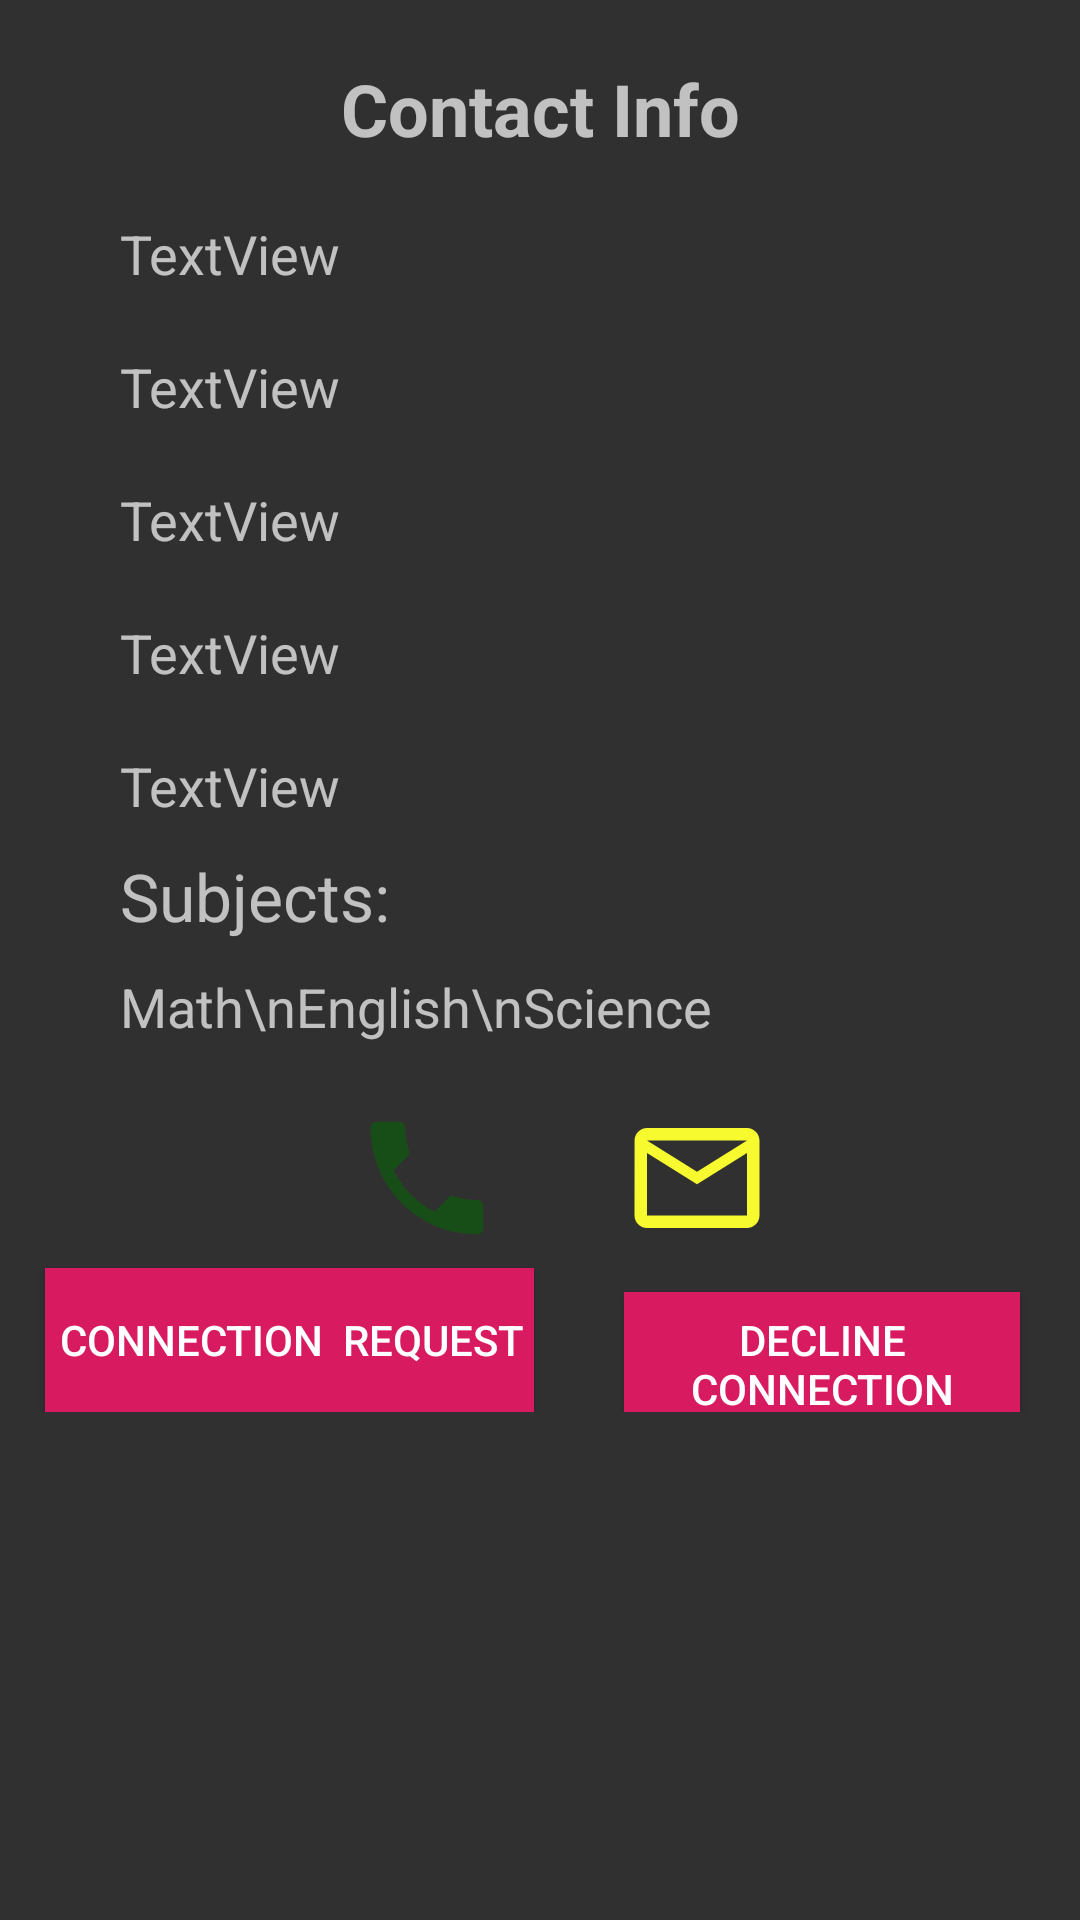

Layout XML and referenced resources for this Android screen:
<!-- AndroidManifest.xml: application theme Theme.AppCompat.NoActionBar -->
<!-- res/layout/fragment_my_connection_detail.xml -->
<?xml version="1.0" encoding="utf-8"?>
<LinearLayout xmlns:android="http://schemas.android.com/apk/res/android"
    xmlns:tools="http://schemas.android.com/tools"
    android:layout_width="match_parent"
    xmlns:app="http://schemas.android.com/apk/res-auto"
    android:orientation="vertical"
    android:layout_height="match_parent"
    tools:context=".Conniction.MyConnectionDetailFrag">

    
    <TextView
        android:id="@+id/tvTitle2"
        android:layout_width="match_parent"
        android:layout_height="wrap_content"
        android:layout_marginTop="20dp"
        android:gravity="center_horizontal"
        android:text="Contact Info"
        android:textSize="24sp"
        android:textStyle="bold" />

    <TextView
        android:id="@+id/tvName2"
        android:layout_width="match_parent"
        android:layout_height="wrap_content"
        android:layout_marginLeft="40dp"
        android:layout_marginTop="20dp"
        android:gravity="left"
        android:text="TextView"
        android:textSize="18sp" />

    <TextView
        android:id="@+id/tvEmail2"
        android:layout_width="match_parent"
        android:layout_height="wrap_content"
        android:layout_marginLeft="40dp"
        android:layout_marginTop="20dp"
        android:gravity="left"
        android:text="TextView"
        android:textSize="18sp" />

    <TextView
        android:id="@+id/tvCity12"
        android:layout_width="match_parent"
        android:layout_height="wrap_content"
        android:layout_marginLeft="40dp"
        android:layout_marginTop="20dp"
        android:gravity="left"
        android:text="TextView"
        android:textSize="18sp" />

    <TextView
        android:id="@+id/tvType2"
        android:layout_width="match_parent"
        android:layout_height="wrap_content"
        android:layout_marginLeft="40dp"
        android:layout_marginTop="20dp"
        android:gravity="left"
        android:text="TextView"
        android:textSize="18sp" />

    <TextView
        android:id="@+id/tvPhone12"
        android:layout_width="match_parent"
        android:layout_height="wrap_content"
        android:layout_marginLeft="40dp"
        android:layout_marginTop="20dp"
        android:gravity="left"
        android:text="TextView"
        android:textSize="18sp" />

    <TextView
        android:id="@+id/tvSubjects2"
        android:layout_width="match_parent"
        android:layout_height="wrap_content"
        android:layout_marginLeft="40dp"
        android:layout_marginTop="10dp"
        android:layout_marginRight="40dp"
        android:text="Subjects: "
        android:textSize="22sp" />

    <TextView
        android:id="@+id/tvSub4"
        android:layout_width="wrap_content"
        android:layout_height="wrap_content"
        android:layout_marginLeft="40dp"
        android:layout_marginTop="10dp"
        android:layout_marginBottom="20dp"
        android:text="Math\nEnglish\nScience"
        android:textSize="18sp" />

    <LinearLayout
        android:layout_width="wrap_content"
        android:layout_height="wrap_content"
        android:layout_gravity="center_horizontal"
        android:orientation="horizontal">

        <ImageView
            android:id="@+id/iwTel2"
            android:layout_width="50dp"
            android:layout_height="50dp"
            android:layout_marginLeft="15dp"
            android:clickable="true"
            app:srcCompat="@drawable/phone_green" />

        <ImageView
            android:id="@+id/iwYellowmail2"
            android:layout_width="50dp"
            android:layout_height="50dp"
            android:layout_marginLeft="40dp"
            android:layout_weight="1"
            android:clickable="true"
            android:src="@drawable/yellow_mail" />

    </LinearLayout>

    <LinearLayout
        android:layout_width="match_parent"
        android:layout_height="wrap_content"
        android:orientation="horizontal">

        <Button
            android:id="@+id/friendRequestBtn2"
            android:layout_width="wrap_content"
            android:layout_height="wrap_content"
            android:layout_marginLeft="15dp"
            android:layout_marginTop="5dp"
            android:background="@color/colorAccent"
            android:paddingLeft="5dp"
            android:paddingRight="3dp"
            android:text="Connection  Request" />

        <Button
            android:id="@+id/btnDeclineconnection2"
            android:layout_width="wrap_content"
            android:layout_height="wrap_content"
            android:layout_marginLeft="30dp"
            android:layout_marginTop="5dp"
            android:layout_marginRight="20dp"
            android:background="@color/colorAccent"
            android:paddingLeft="5dp"
            android:paddingRight="5dp"
            android:text="Decline Connection" />
    </LinearLayout>
</LinearLayout>
<!-- resources referenced by this layout -->
<resources>
  <color name="colorAccent">#d81b60</color>
  <!-- drawable phone_green (drawable) -->
  <vector android:alpha="0.8" android:height="24dp" android:tint="#105510"
      android:viewportHeight="24.0" android:viewportWidth="24.0"
      android:width="24dp" xmlns:android="http://schemas.android.com/apk/res/android">
      <path android:fillColor="#FF000000" android:pathData="M6.62,10.79c1.44,2.83 3.76,5.14 6.59,6.59l2.2,-2.2c0.27,-0.27 0.67,-0.36 1.02,-0.24 1.12,0.37 2.33,0.57 3.57,0.57 0.55,0 1,0.45 1,1V20c0,0.55 -0.45,1 -1,1 -9.39,0 -17,-7.61 -17,-17 0,-0.55 0.45,-1 1,-1h3.5c0.55,0 1,0.45 1,1 0,1.25 0.2,2.45 0.57,3.57 0.11,0.35 0.03,0.74 -0.25,1.02l-2.2,2.2z"/>
  </vector>
  <!-- drawable yellow_mail (drawable) -->
  <vector android:height="24dp" android:tint="#F6FA2E"
      android:viewportHeight="24.0" android:viewportWidth="24.0"
      android:width="24dp" xmlns:android="http://schemas.android.com/apk/res/android">
      <path android:fillColor="#FF000000" android:pathData="M20,4L4,4c-1.1,0 -1.99,0.9 -1.99,2L2,18c0,1.1 0.9,2 2,2h16c1.1,0 2,-0.9 2,-2L22,6c0,-1.1 -0.9,-2 -2,-2zM20,18L4,18L4,8l8,5 8,-5v10zM12,11L4,6h16l-8,5z"/>
  </vector>
</resources>
